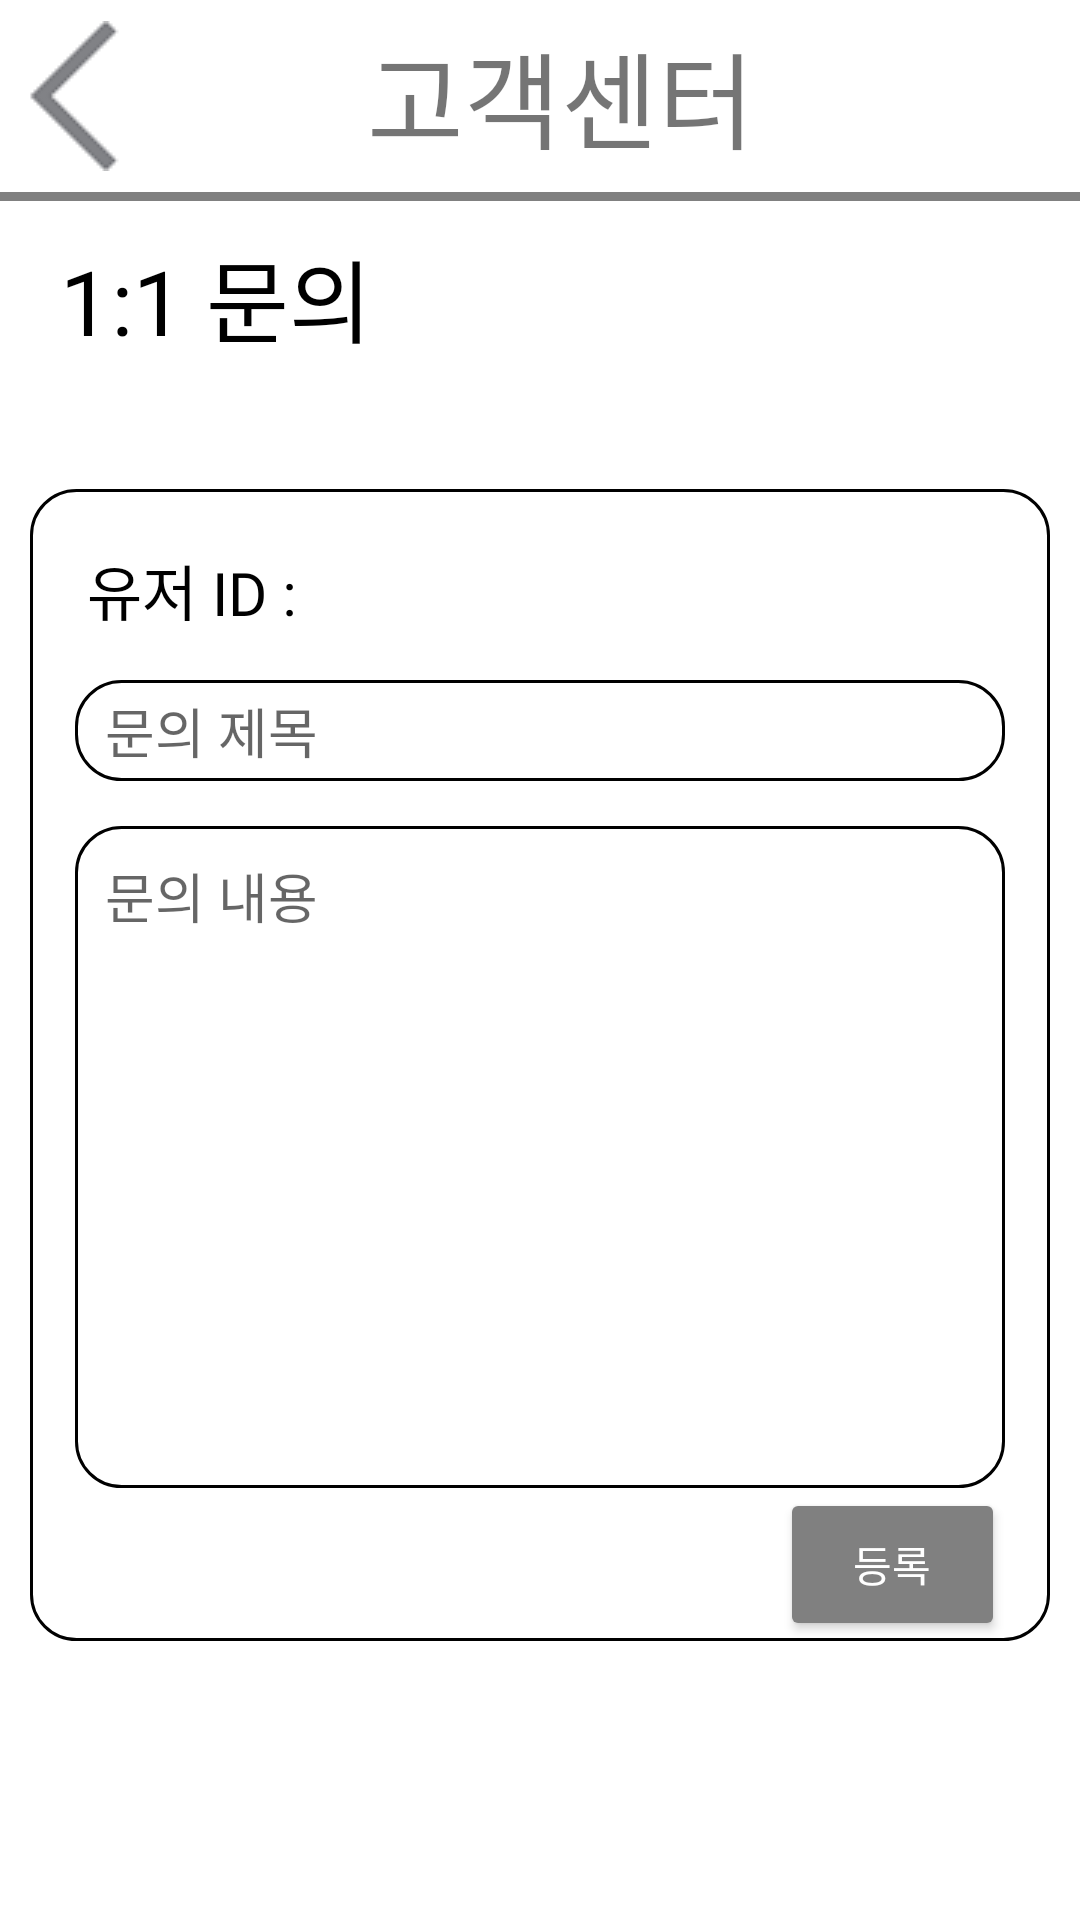

Android layout source for this screen:
<!-- AndroidManifest.xml: application theme Theme.a02 -->
<!-- res/layout/service_center_inquiry_page.xml -->
<?xml version="1.0" encoding="utf-8"?>
<LinearLayout xmlns:android="http://schemas.android.com/apk/res/android"
    android:layout_width="match_parent"
    android:layout_height="match_parent"
    android:orientation="vertical"
    android:weightSum="100">
    <LinearLayout
        android:layout_width="match_parent"
        android:layout_height="0dp"
        android:layout_weight="10"
        android:orientation="horizontal"
        android:weightSum="100"
        >
        <ImageButton
            android:layout_width="0dp"
            android:layout_height="match_parent"
            android:layout_weight="14"
            android:id="@+id/service_center_inquiry_back_button"
            android:src="@drawable/back_space_img"
            android:backgroundTint="@color/white"/>
        <TextView
            android:layout_width="0dp"
            android:layout_height="match_parent"
            android:layout_weight="76"
            android:text="고객센터"
            android:textSize="35sp"
            android:fontFamily="@font/login_font"
            android:gravity="center"
            />
    </LinearLayout>
    <LinearLayout
        android:layout_width="match_parent"
        android:layout_height="0dp"
        android:layout_weight="0.5"
        android:background="@color/gray"/>
    <TextView
        android:layout_width="match_parent"
        android:layout_height="0dp"
        android:layout_weight="10"
        android:text="1:1 문의"
        android:textSize="30sp"
        android:fontFamily="@font/login_font"
        android:textColor="@color/black"
        android:layout_marginLeft="20dp"
        android:gravity="center_vertical"/>
    <LinearLayout
        android:layout_width="match_parent"
        android:layout_height="0dp"
        android:layout_weight="5"/>
    <LinearLayout
        android:layout_width="match_parent"
        android:layout_height="0dp"
        android:layout_weight="60"
        android:orientation="vertical"
        android:layout_marginLeft="10dp"
        android:layout_marginRight="10dp"
        android:background="@drawable/login_button_border"
        android:weightSum="100">
        <LinearLayout
            android:layout_width="match_parent"
            android:layout_height="0dp"
            android:layout_weight="10"
            android:layout_margin="15dp"
            android:orientation="horizontal"
            android:weightSum="100">
            <TextView
                android:layout_width="0dp"
                android:layout_height="match_parent"
                android:layout_weight="30"
                android:layout_margin="4dp"
                android:text="유저 ID : "
                android:textSize="20sp"
                android:fontFamily="@font/login_font"
                android:textColor="@color/black"
                android:gravity="center_vertical"/>
            <TextView
                android:layout_width="0dp"
                android:layout_height="match_parent"
                android:layout_weight="50"
                android:textSize="20sp"
                android:fontFamily="@font/login_font"
                android:gravity="center_vertical"
                android:textColor="@color/black"
                android:id="@+id/service_center_inquiry_userID"/>
        </LinearLayout>
            <EditText
                android:layout_width="match_parent"
                android:layout_height="0dp"
                android:layout_weight="10"
                android:hint="문의 제목"
                android:paddingLeft="10dp"
                android:inputType="textCapSentences"
                android:background="@drawable/login_button_border"
                android:layout_marginLeft="15dp"
                android:layout_marginRight="15dp"
                android:id="@+id/service_center_inquiry_title"/>
        <EditText
            android:layout_width="match_parent"
            android:layout_height="0dp"
            android:layout_weight="65"
            android:layout_marginTop="15dp"
            android:layout_marginLeft="15dp"
            android:layout_marginRight="15dp"
            android:hint="문의 내용"
            android:padding="10dp"
            android:inputType="textCapSentences"
            android:gravity="top"
            android:background="@drawable/login_button_border"
            android:id="@+id/service_center_inquiry_comment"/>
           <Button
               android:layout_width="match_parent"
               android:layout_height="0dp"
               android:layout_weight="15"
               android:layout_marginLeft="250dp"
               android:layout_marginRight="15dp"
               android:text="등록"
               android:textColor="@color/white"
               android:id="@+id/service_center_inquiry_input_button"
               android:backgroundTint="@color/gray"/>
        </LinearLayout>
    </LinearLayout>
<!-- resources referenced by this layout -->
<resources>
  <color name="black">#FF000000</color>
  <color name="gray">#808080</color>
  <color name="white">#FFFFFFFF</color>
  <!-- drawable back_space_img: png bitmap (drawable, 1054 bytes) -->
  <!-- drawable login_button_border (drawable) -->
  <?xml version="1.0" encoding="utf-8"?>
  <shape xmlns:android="http://schemas.android.com/apk/res/android"
      android:shape="rectangle"
      android:padding="10dp">
      <solid android:color="@color/white"/>
      <corners
          android:bottomLeftRadius="15dp"
          android:bottomRightRadius="15dp"
          android:topLeftRadius="15dp"
          android:topRightRadius="15dp"/>
      <stroke
          android:width="1dp"
          android:color="@color/black"/>
  
  </shape>
  <style name="Theme.a02" parent="Theme.MaterialComponents.DayNight.NoActionBar">
          
          <item name="colorPrimary">@color/purple_500</item>
          <item name="colorPrimaryVariant">@color/purple_700</item>
          <item name="colorOnPrimary">@color/white</item>
          
          <item name="colorSecondary">@color/teal_200</item>
          <item name="colorSecondaryVariant">@color/teal_700</item>
          <item name="colorOnSecondary">@color/black</item>
          
          <item name="android:statusBarColor" tools:targetApi="l">?attr/colorPrimaryVariant</item>
          
      </style>
  <color name="purple_500">#FF6200EE</color>
  <color name="purple_700">#FF3700B3</color>
  <color name="teal_200">#FF03DAC5</color>
  <color name="teal_700">#FF018786</color>
</resources>
